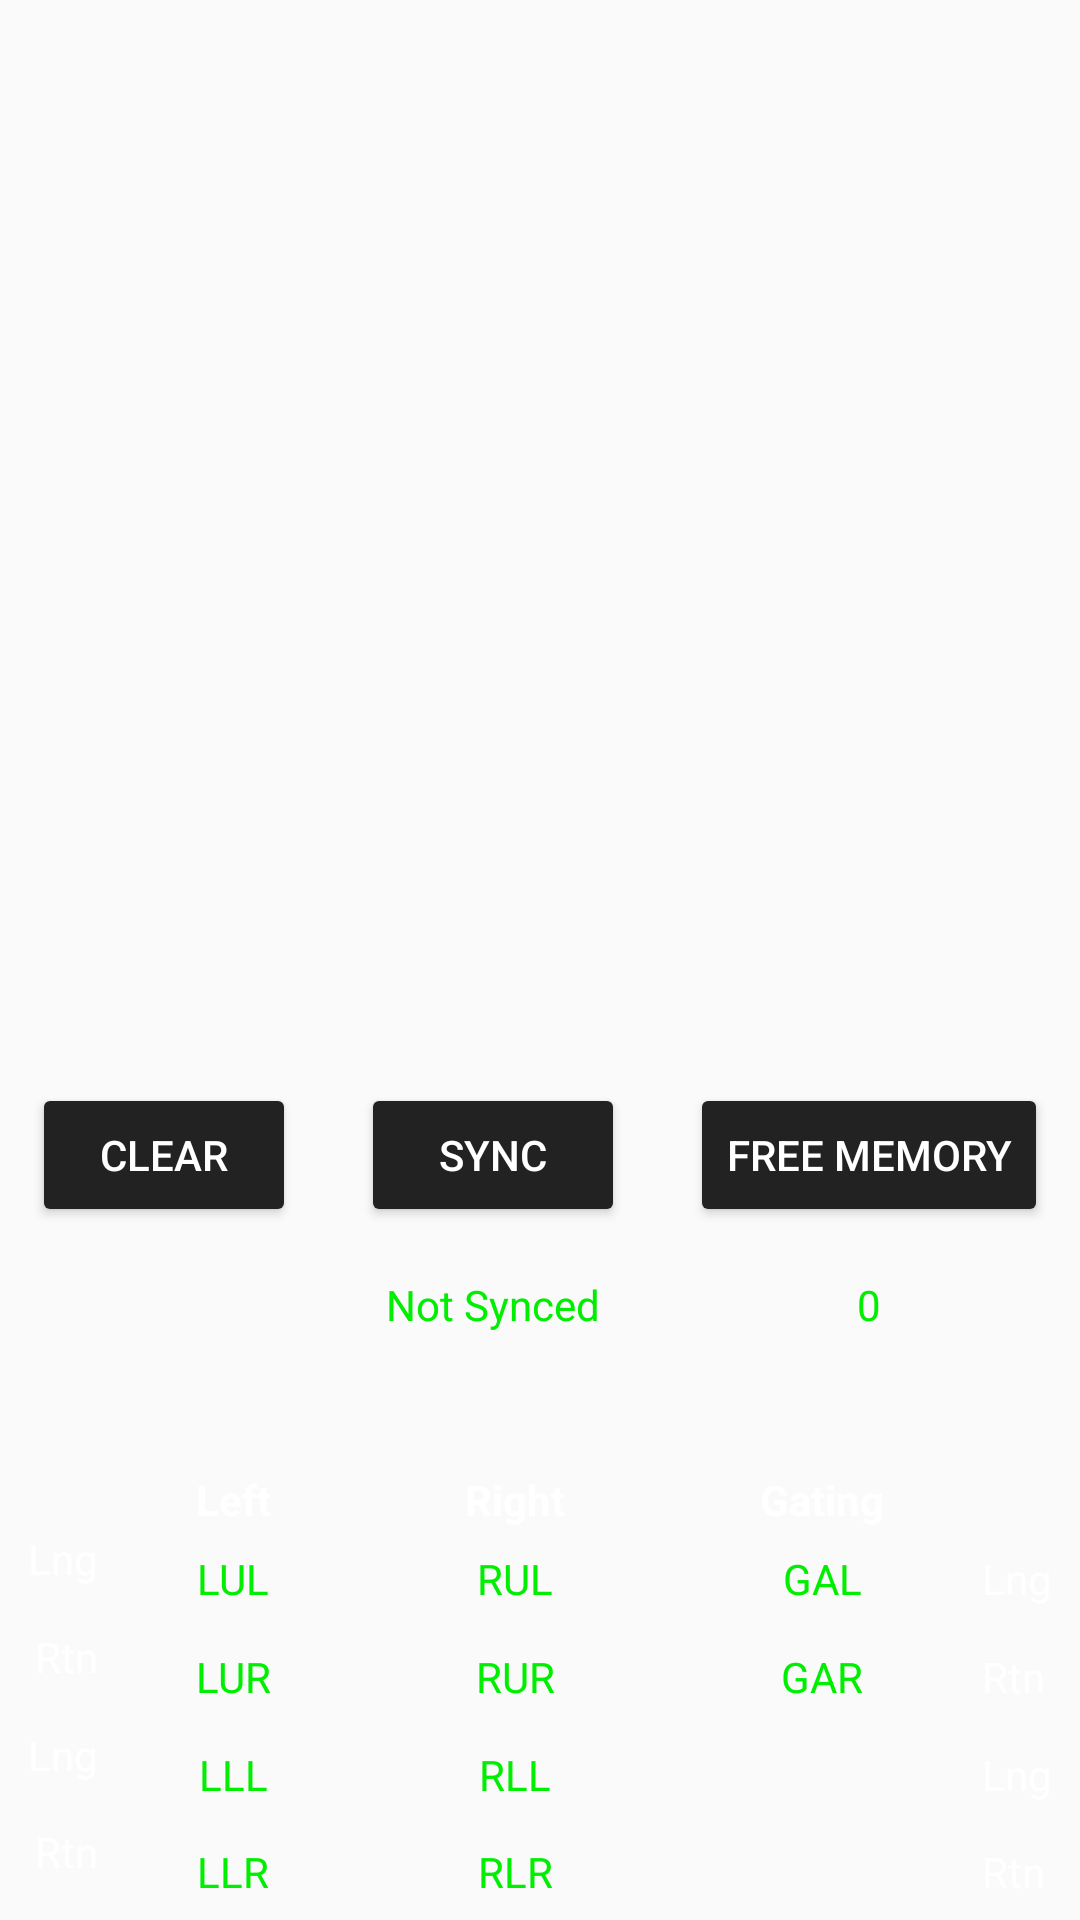

This screen was rendered from an Android layout file. Write that file and the resources it references.
<!-- AndroidManifest.xml: application theme AppTheme -->
<!-- res/layout/gris5a_status_info_fragment.xml -->
<?xml version="1.0" encoding="utf-8"?>
<RelativeLayout xmlns:android="http://schemas.android.com/apk/res/android"
    xmlns:tools="http://schemas.android.com/tools"
    android:layout_width="match_parent"
    android:layout_height="match_parent"
    tools:context="gris5a.StatusInfoFragment">

    <TextView
        android:id="@+id/txtLogOutput"
        android:layout_width="match_parent"
        android:layout_height="wrap_content"
        android:layout_above="@id/gridPushButtons"
        android:layout_alignParentTop="true"
        android:gravity="bottom"
        android:scrollbars="vertical"
        android:fadeScrollbars="false"
        android:textColor="@color/colorTextStatus"/>

    <GridLayout
        android:id="@+id/gridPushButtons"
        android:layout_width="match_parent"
        android:layout_height="100dp"
        android:layout_above="@id/gridPositions"
        android:columnCount="3"
        android:rowCount="2"
        android:layout_marginBottom="29dp">

        <Button
            android:id="@+id/btnClear"
            android:layout_width="wrap_content"
            android:layout_height="wrap_content"
            android:layout_row="0"
            android:layout_column="0"
            android:layout_gravity="center"
            android:layout_columnWeight="1"
            android:text="Clear" />

        <Button
            android:id="@+id/btnSync"
            android:layout_width="wrap_content"
            android:layout_height="wrap_content"
            android:layout_row="0"
            android:layout_column="1"
            android:layout_gravity="center"
            android:layout_columnWeight="1"
            android:text="Sync" />

        <Button
            android:id="@+id/btnFreeMem"
            android:layout_width="wrap_content"
            android:layout_height="wrap_content"
            android:layout_row="0"
            android:layout_column="2"
            android:layout_gravity="center"
            android:layout_columnWeight="1"
            android:text="Free Memory" />

        <TextView
            android:id="@+id/txtSynced"
            android:layout_width="wrap_content"
            android:layout_height="wrap_content"
            android:layout_row="1"
            android:layout_column="1"
            android:layout_gravity="center"
            android:textColor="@color/colorTextStatus"
            android:text="Not Synced" />

        <TextView
            android:id="@+id/txtFreeMem"
            android:layout_width="wrap_content"
            android:layout_height="wrap_content"
            android:layout_row="1"
            android:layout_column="2"
            android:layout_gravity="center"
            android:textColor="@color/colorTextStatus"
            android:text="0" />

    </GridLayout>

    <GridLayout
        android:id="@+id/gridPositions"
        android:layout_width="match_parent"
        android:layout_height="150dp"
        android:layout_alignParentBottom="true"
        android:columnCount="5"
        android:rowCount="5">

        <TextView
            android:layout_width="wrap_content"
            android:layout_height="wrap_content"
            android:layout_row="0"
            android:layout_rowWeight="0.5"
            android:layout_column="0"
            android:layout_columnWeight="0.5"
            android:layout_gravity="center"
            android:text=""/>

        <TextView
            android:layout_width="wrap_content"
            android:layout_height="wrap_content"
            android:layout_row="0"
            android:layout_column="1"
            android:layout_columnWeight="1"
            android:layout_gravity="center"
            android:text="Left"
            android:textStyle="bold" />

        <TextView
            android:layout_width="wrap_content"
            android:layout_height="wrap_content"
            android:layout_row="0"
            android:layout_column="2"
            android:layout_columnWeight="1"
            android:layout_gravity="center"
            android:text="Right"
            android:textStyle="bold" />

        <TextView
            android:layout_width="wrap_content"
            android:layout_height="wrap_content"
            android:layout_row="0"
            android:layout_column="3"
            android:layout_rowWeight="1"
            android:layout_columnWeight="1"
            android:layout_gravity="center"
            android:text="Gating"
            android:textStyle="bold" />

        <TextView
            android:layout_width="wrap_content"
            android:layout_height="wrap_content"
            android:layout_row="0"
            android:layout_column="4"
            android:layout_columnWeight="0.5"
            android:layout_gravity="center"
            android:text=""/>

        <TextView
            android:layout_width="wrap_content"
            android:layout_height="32dp"
            android:layout_row="1"
            android:layout_rowWeight="1"
            android:layout_column="0"
            android:layout_gravity="right|center_vertical"
            android:text="Lng" />

        <TextView
            android:layout_width="wrap_content"
            android:layout_height="32dp"
            android:layout_row="2"
            android:layout_rowWeight="1"
            android:layout_column="0"
            android:layout_gravity="right|center_vertical"
            android:text="Rtn" />

        <TextView
            android:layout_width="wrap_content"
            android:layout_height="32dp"
            android:layout_row="3"
            android:layout_rowWeight="1"
            android:layout_column="0"
            android:layout_gravity="right|center_vertical"
            android:text="Lng" />

        <TextView
            android:layout_width="wrap_content"
            android:layout_height="32dp"
            android:layout_row="4"
            android:layout_rowWeight="1"
            android:layout_column="0"
            android:layout_gravity="right|center_vertical"
            android:text="Rtn" />

        <TextView
            android:layout_width="wrap_content"
            android:layout_height="wrap_content"
            android:layout_row="1"
            android:layout_column="4"
            android:layout_gravity="left|center_vertical"
            android:text="Lng" />

        <TextView
            android:layout_width="wrap_content"
            android:layout_height="wrap_content"
            android:layout_row="2"
            android:layout_column="4"
            android:layout_gravity="left|center_vertical"
            android:text="Rtn" />

        <TextView
            android:layout_width="wrap_content"
            android:layout_height="wrap_content"
            android:layout_row="3"
            android:layout_column="4"
            android:layout_gravity="left|center_vertical"
            android:text="Lng" />

        <TextView
            android:layout_width="wrap_content"
            android:layout_height="wrap_content"
            android:layout_row="4"
            android:layout_column="4"
            android:layout_gravity="left|center_vertical"
            android:text="Rtn" />

        <TextView
            android:id="@+id/txtLeftUpperLng"
            android:layout_width="wrap_content"
            android:layout_height="wrap_content"
            android:layout_row="1"
            android:layout_column="1"
            android:layout_gravity="center"
            android:textColor="@color/colorTextStatus"
            android:text="LUL" />

        <TextView
            android:id="@+id/txtLeftUpperRtn"
            android:layout_width="wrap_content"
            android:layout_height="wrap_content"
            android:layout_row="2"
            android:layout_column="1"
            android:layout_gravity="center"
            android:textColor="@color/colorTextStatus"
            android:text="LUR" />

        <TextView
            android:id="@+id/txtRightUpperLng"
            android:layout_width="wrap_content"
            android:layout_height="wrap_content"
            android:layout_row="1"
            android:layout_column="2"
            android:layout_gravity="center"
            android:textColor="@color/colorTextStatus"
            android:text="RUL" />

        <TextView
            android:id="@+id/txtRightUpperRtn"
            android:layout_width="wrap_content"
            android:layout_height="wrap_content"
            android:layout_row="2"
            android:layout_column="2"
            android:layout_gravity="center"
            android:textColor="@color/colorTextStatus"
            android:text="RUR" />

        <TextView
            android:id="@+id/txtGatingtLng"
            android:layout_width="wrap_content"
            android:layout_height="wrap_content"
            android:layout_row="1"
            android:layout_column="3"
            android:layout_gravity="center"
            android:textColor="@color/colorTextStatus"
            android:text="GAL" />

        <TextView
            android:id="@+id/txtGatingRtn"
            android:layout_width="wrap_content"
            android:layout_height="wrap_content"
            android:layout_row="2"
            android:layout_column="3"
            android:layout_gravity="center"
            android:textColor="@color/colorTextStatus"
            android:text="GAR" />

        <TextView
            android:id="@+id/txtLeftLowerLng"
            android:layout_width="wrap_content"
            android:layout_height="wrap_content"
            android:layout_row="3"
            android:layout_column="1"
            android:layout_gravity="center"
            android:textColor="@color/colorTextStatus"
            android:text="LLL" />

        <TextView
            android:id="@+id/txtLeftLowerRtn"
            android:layout_width="wrap_content"
            android:layout_height="wrap_content"
            android:layout_row="4"
            android:layout_column="1"
            android:layout_gravity="center"
            android:textColor="@color/colorTextStatus"
            android:text="LLR" />

        <TextView
            android:id="@+id/txtRightLowerLng"
            android:layout_width="wrap_content"
            android:layout_height="wrap_content"
            android:layout_row="3"
            android:layout_column="2"
            android:layout_gravity="center"
            android:textColor="@color/colorTextStatus"
            android:text="RLL" />

        <TextView
            android:id="@+id/txtRightLowerRtn"
            android:layout_width="wrap_content"
            android:layout_height="wrap_content"
            android:layout_row="4"
            android:layout_column="2"
            android:layout_gravity="center"
            android:textColor="@color/colorTextStatus"
            android:text="RLR" />

    </GridLayout>

</RelativeLayout>
<!-- resources referenced by this layout -->
<resources>
  <color name="colorTextStatus">#00EE00</color>
  <style name="AppTheme" parent="Theme.AppCompat.Light.DarkActionBar">
          
          <item name="colorPrimary">@color/colorPrimary</item>
          <item name="colorAccent">@color/colorAccent</item>
          <item name="android:textColor">@color/colorText</item>
          <item name="android:colorButtonNormal">@color/colorButtonBackground</item>
          <item name="android:textColorSecondary">@color/colorText</item>
          <item name="colorPrimaryDark">@color/colorPrimary</item>
          <item name="android:itemBackground">@color/backgroundColorSecondary</item>
      </style>
  <color name="colorPrimary">#111111</color>
  <color name="colorAccent">#00AA00</color>
  <color name="colorText">#FFFFFF</color>
  <color name="colorButtonBackground">#222222</color>
  <color name="backgroundColorSecondary">#444444</color>
</resources>
